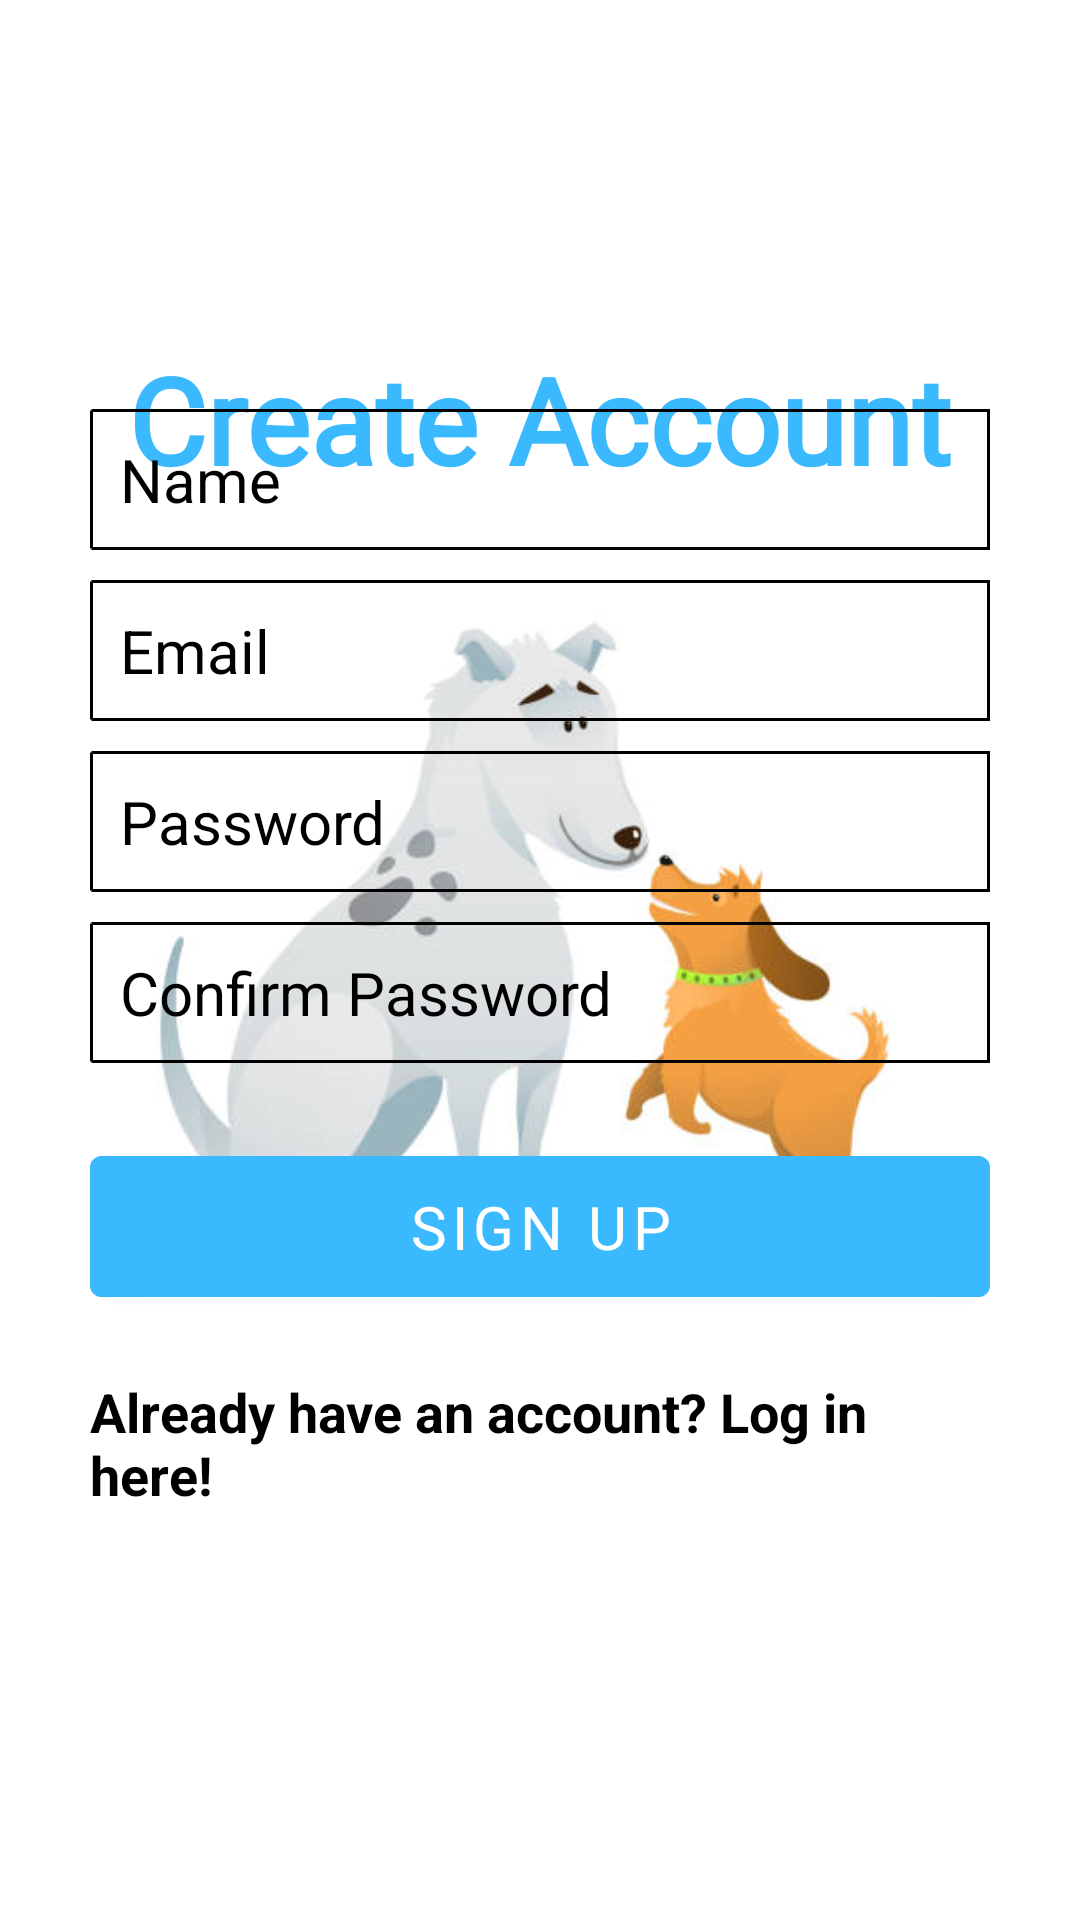

Produce the Android XML layout that renders to this screen, including the resource entries it uses.
<!-- AndroidManifest.xml: activity theme NoActionBarTheme -->
<!-- res/layout/activity_create_account.xml -->
<?xml version="1.0" encoding="utf-8"?>
<RelativeLayout xmlns:android="http://schemas.android.com/apk/res/android"
    xmlns:app="http://schemas.android.com/apk/res-auto"
    android:layout_width="match_parent"
    android:layout_height="match_parent"
    android:background="@color/white">
    <ImageView
        android:id="@+id/imageView3"
        android:layout_width="match_parent"
        android:layout_height="wrap_content"
        app:srcCompat="@drawable/pet4"
        android:layout_marginTop="40dp"/>

    <TextView
        android:id="@+id/createtextView"
        android:layout_width="wrap_content"
        android:layout_height="wrap_content"
        android:layout_alignParentTop="true"
        android:layout_centerHorizontal="true"
        android:layout_marginTop="113dp"
        android:text="Create Account"
        android:textSize="40sp"
        android:textColor="@color/cyan"
        android:textStyle="bold"
        android:fontFamily="@font/poppins_bold"/>

    <LinearLayout
        android:orientation="vertical"
        android:id="@+id/linearLayout"
        android:layout_width="match_parent"
        android:layout_height="wrap_content"
        android:layout_centerInParent="true"
        android:padding="30dp">

        <EditText
            android:id="@+id/nameEditText"
            android:layout_width="match_parent"
            android:layout_height="wrap_content"
            android:layout_marginBottom="10dp"
            android:background="@drawable/border"
            android:hint="Name"
            android:nextFocusDown="@+id/passwordEditText"
            android:padding="10dp"
            android:textColor="@android:color/black"
            android:textColorHint="@color/browser_actions_divider_color"
            android:textSize="20sp" />

        <EditText
            android:id="@+id/emailEditText"
            android:layout_width="match_parent"
            android:layout_height="wrap_content"
            android:layout_marginBottom="10dp"
            android:background="@drawable/border"
            android:hint="Email"
            android:inputType="textEmailAddress"
            android:nextFocusDown="@+id/passwordEditText"
            android:padding="10dp"
            android:textColor="@android:color/black"
            android:textColorHint="@color/browser_actions_divider_color"
            android:textSize="20sp" />

        <EditText
            android:id="@+id/passwordEditText"
            android:layout_width="match_parent"
            android:layout_height="wrap_content"
            android:layout_marginBottom="10dp"
            android:background="@drawable/border"
            android:hint="Password"
            android:inputType="textPassword"
            android:nextFocusDown="@+id/passwordEditText"
            android:padding="10dp"
            android:textColor="@android:color/black"
            android:textColorHint="@color/browser_actions_divider_color"
            android:textSize="20sp" />

        <EditText
            android:id="@+id/confirmPasswordEditText"
            android:layout_width="match_parent"
            android:layout_height="wrap_content"
            android:layout_marginBottom="10dp"
            android:background="@drawable/border"
            android:hint="Confirm Password"
            android:inputType="textPassword"
            android:nextFocusDown="@+id/passwordEditText"
            android:padding="10dp"
            android:textColor="@android:color/black"
            android:textColorHint="@color/browser_actions_divider_color"
            android:textSize="20sp" />

        <Button
            android:id="@+id/createUserButton"
            android:layout_width="match_parent"
            android:layout_height="wrap_content"
            android:layout_marginTop="15dp"
            android:backgroundTint="@color/cyan"
            android:padding="10dp"
            android:text="Sign up"
            android:textSize="20sp"
            android:textColor="@color/white"
            android:fontFamily="@font/poppins_bold"/>

        <TextView
            android:id="@+id/loginTextView"
            android:layout_width="wrap_content"
            android:layout_height="wrap_content"
            android:layout_gravity="center_horizontal"
            android:layout_marginTop="20dp"
            android:text="Already have an account? Log in here!"
            android:textColor="@color/black"
            android:textSize="18sp"
            android:textStyle="bold" />
    </LinearLayout>

    <ProgressBar
        android:id="@+id/firebaseProgressBar"
        android:layout_centerInParent="true"
        android:layout_width="wrap_content"
        android:layout_height="wrap_content"
        android:visibility="gone" />

    <TextView
        android:id="@+id/loadingTextView"
        android:layout_width="wrap_content"
        android:layout_height="wrap_content"
        android:layout_centerInParent="true"
        android:layout_below="@+id/firebaseProgressBar"
        android:textColor="@color/cyan"
        android:layout_margin="20dp"
        android:visibility="gone" />

</RelativeLayout>
<!-- resources referenced by this layout -->
<resources>
  <color name="black">#FF000000</color>
  <color name="cyan">#3BB9FF</color>
  <color name="white">#FFFFFFFF</color>
  <!-- drawable border (drawable) -->
  <?xml version="1.0" encoding="utf-8"?>
  <shape xmlns:android="http://schemas.android.com/apk/res/android">
  
      <stroke
          android:width="1dp"
          android:dashWidth="2dp"/>
      <solid
          android:color="#00FFFFFF"
          android:paddingLeft="10dp"
          android:paddingTop="10dp"/>
      <padding
          android:left="10dp"
          android:top="10dp"
          android:right="10dp"
          android:bottom="10dp" />
  </shape>
  <!-- drawable pet4: png bitmap (drawable-v24, 15825 bytes) -->
  <style name="NoActionBarTheme" parent="Theme.MaterialComponents.DayNight.NoActionBar" />
</resources>
